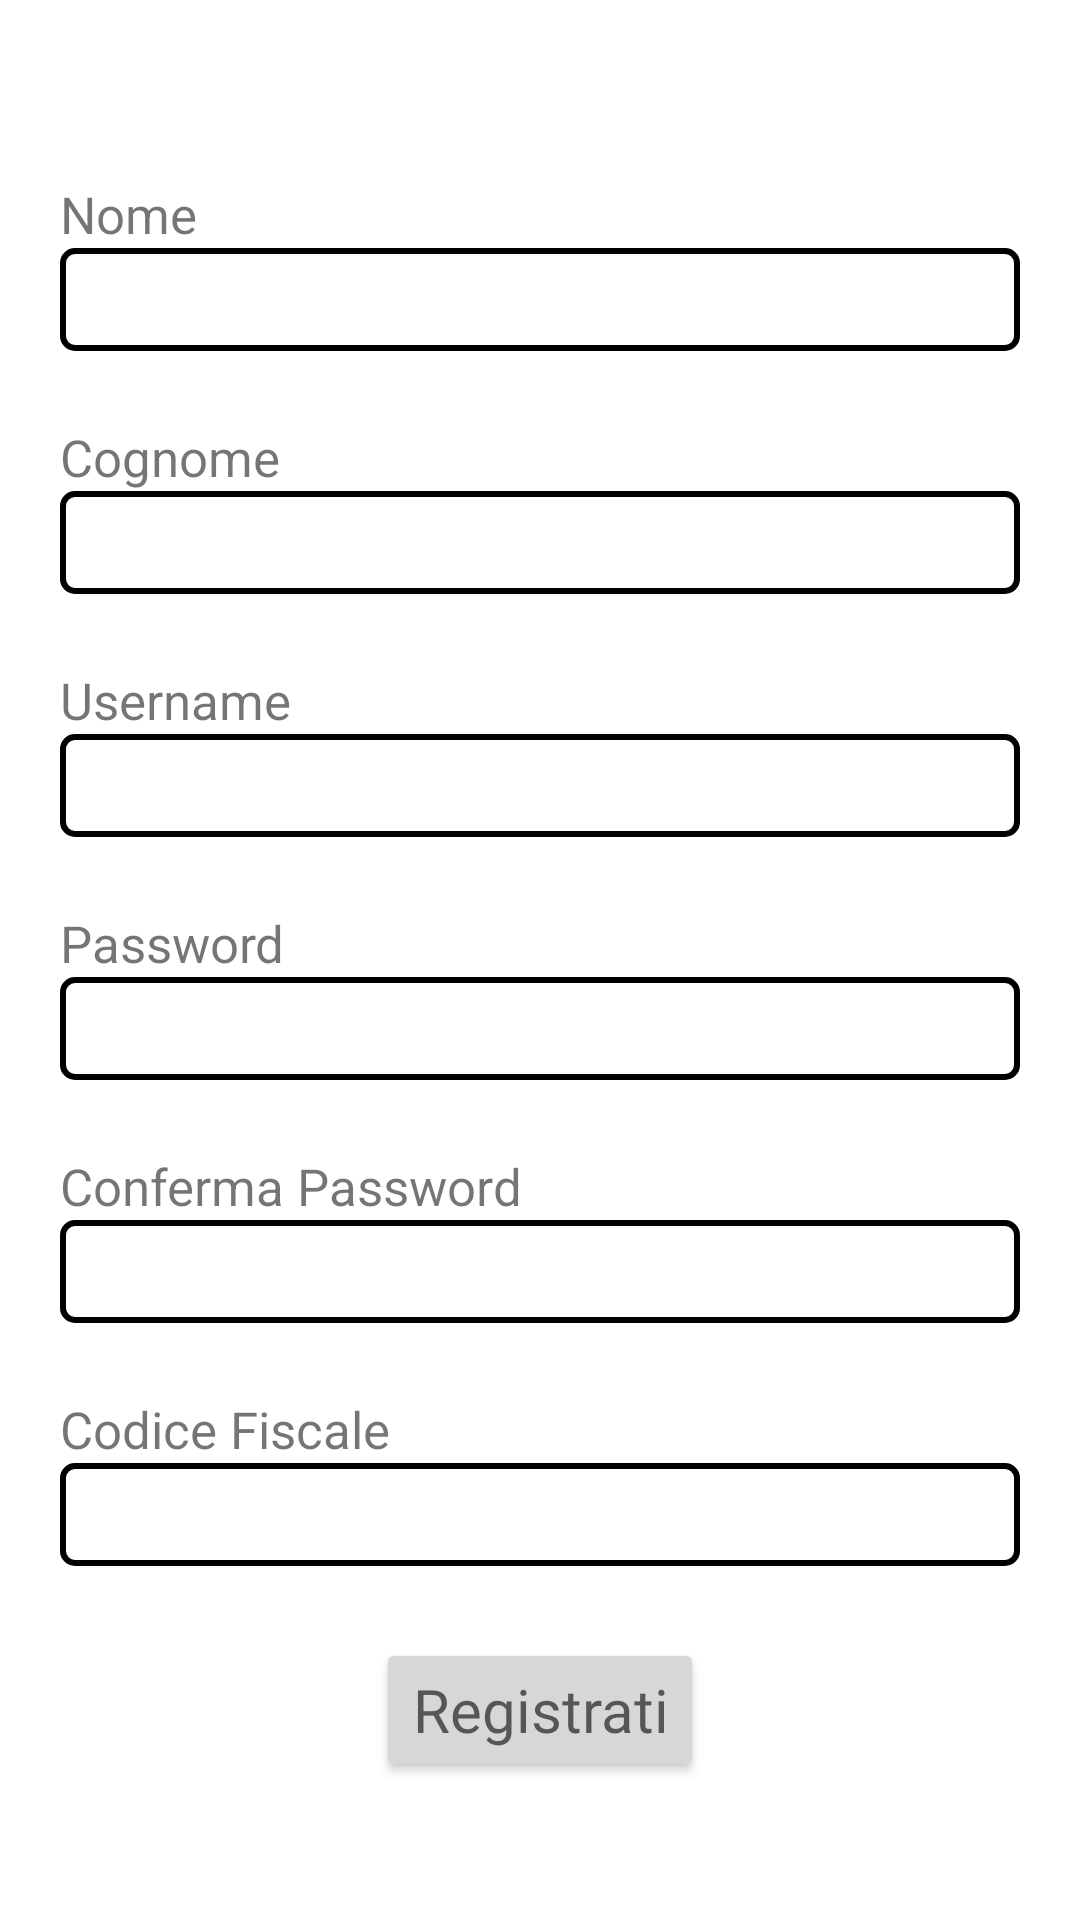

Reconstruct the res/layout file that produces this screen, plus the resources it refers to.
<!-- AndroidManifest.xml: application theme Theme.FastHealth -->
<!-- res/layout/activity_registrazione.xml -->
<?xml version="1.0" encoding="utf-8"?>
<LinearLayout xmlns:android="http://schemas.android.com/apk/res/android"
    xmlns:app="http://schemas.android.com/apk/res-auto"
    xmlns:tools="http://schemas.android.com/tools"
    android:layout_width="match_parent"
    android:layout_height="match_parent"
    android:orientation="vertical"
    >

    <TextView
        android:layout_width="wrap_content"
        android:layout_height="wrap_content"
        android:text="Nome"
        android:layout_marginTop="60dp"
        android:textSize="17dp"
        android:layout_marginLeft="20dp">

    </TextView>

    <EditText
        android:background="@drawable/edit_text_border"
        android:layout_width="match_parent"
        android:layout_height="wrap_content"
        android:layout_marginLeft="20dp"
        android:layout_marginRight="20dp"
        android:padding="5dp"
        android:id="@+id/regNome"
        android:inputType="text">

    </EditText>

    <Space
        android:layout_width="match_parent"
        android:layout_height="24dp" />
    <TextView
        android:layout_width="wrap_content"
        android:layout_height="wrap_content"
        android:text="Cognome"
        android:textSize="17dp"
        android:layout_marginLeft="20dp">

    </TextView>

    <EditText
        android:background="@drawable/edit_text_border"
        android:layout_width="match_parent"
        android:layout_height="wrap_content"
        android:layout_marginLeft="20dp"
        android:layout_marginRight="20dp"
        android:padding="5dp"
        android:id="@+id/regCognome"
        android:inputType="text">

    </EditText>
    <Space
        android:layout_width="match_parent"
        android:layout_height="24dp" />
    <TextView
        android:layout_width="wrap_content"
        android:layout_height="wrap_content"
        android:text="Username"
        android:textSize="17dp"
        android:layout_marginLeft="20dp">

    </TextView>

    <EditText
        android:background="@drawable/edit_text_border"
        android:layout_width="match_parent"
        android:layout_height="wrap_content"
        android:layout_marginLeft="20dp"
        android:layout_marginRight="20dp"
        android:padding="5dp"
        android:id="@+id/regUsername"
        android:inputType="text">

    </EditText>
    <Space
        android:layout_width="match_parent"
        android:layout_height="24dp" />
    <TextView
        android:layout_width="wrap_content"
        android:layout_height="wrap_content"
        android:text="Password"
        android:textSize="17dp"
        android:layout_marginLeft="20dp">

    </TextView>

    <EditText
        android:background="@drawable/edit_text_border"
        android:layout_width="match_parent"
        android:layout_height="wrap_content"
        android:layout_marginLeft="20dp"
        android:layout_marginRight="20dp"
        android:padding="5dp"
        android:id="@+id/regPassword"
        android:inputType="textPassword">

    </EditText>
    <Space
        android:layout_width="match_parent"
        android:layout_height="24dp" />
    <TextView
        android:layout_width="wrap_content"
        android:layout_height="wrap_content"
        android:text="Conferma Password"
        android:textSize="17dp"
        android:layout_marginLeft="20dp">

    </TextView>

    <EditText
        android:background="@drawable/edit_text_border"
        android:layout_width="match_parent"
        android:layout_height="wrap_content"
        android:layout_marginLeft="20dp"
        android:layout_marginRight="20dp"
        android:padding="5dp"
        android:id="@+id/regCpassword"
        android:inputType="textPassword">

    </EditText>
    <Space
        android:layout_width="match_parent"
        android:layout_height="24dp" />
    <TextView
        android:layout_width="wrap_content"
        android:layout_height="wrap_content"
        android:text="Codice Fiscale"
        android:textSize="17dp"
        android:layout_marginLeft="20dp">

    </TextView>

    <EditText
        android:background="@drawable/edit_text_border"
        android:layout_width="match_parent"
        android:layout_height="wrap_content"
        android:layout_marginLeft="20dp"
        android:layout_marginRight="20dp"
        android:padding="5dp"
        android:id="@+id/regCF"
        android:inputType="text">

    </EditText>
    <Space
        android:layout_width="match_parent"
        android:layout_height="24dp" />
    <LinearLayout
        android:layout_width="match_parent"
        android:layout_height="wrap_content"
        android:orientation="vertical"
        android:gravity="center">

        <Button
            android:layout_width="wrap_content"
            android:layout_height="wrap_content"
            android:fontFamily="@font/roboto_medium"
            android:text="Registrati"
            android:textAllCaps="false"
            android:id="@+id/regButton"
            android:textAppearance="@style/TextAppearance.AppCompat.Display1"
            android:textSize="20dp">

        </Button>


    </LinearLayout>

</LinearLayout>
<!-- resources referenced by this layout -->
<resources>
  <!-- drawable edit_text_border (drawable) -->
  <shape
      xmlns:android="http://schemas.android.com/apk/res/android"
      android:shape="rectangle">
      <solid
          android:color="#ffffff"/>
  
      <corners
          android:bottomRightRadius="4dp"
          android:bottomLeftRadius="4dp"
          android:topLeftRadius="4dp"
          android:topRightRadius="4dp"/>
      <stroke
          android:color="@color/black"
          android:width="2dp"/>
  </shape>
  <style name="Theme.FastHealth" parent="Theme.MaterialComponents.DayNight.NoActionBar">
          
          <item name="colorPrimary">#2196F3</item>
          <item name="colorPrimaryVariant">#1976D2</item>
          <item name="colorOnPrimary">@color/white</item>
          <item name="backgroundColor">@color/white</item>
          
          <item name="colorSecondary">#609CCD</item>
          <item name="colorSecondaryVariant">@color/teal_700</item>
          <item name="colorOnSecondary">@color/black</item>
          
          <item name="android:statusBarColor" tools:targetApi="l">?attr/colorPrimaryVariant</item>
          
  
      </style>
  <!-- not gathered from this repository: default colours our renderer supplied (Android Studio template values) -->
  <color name="teal_700">#FF018786</color>
  <color name="black">#FF000000</color>
  <color name="white">#FFFFFFFF</color>
</resources>
